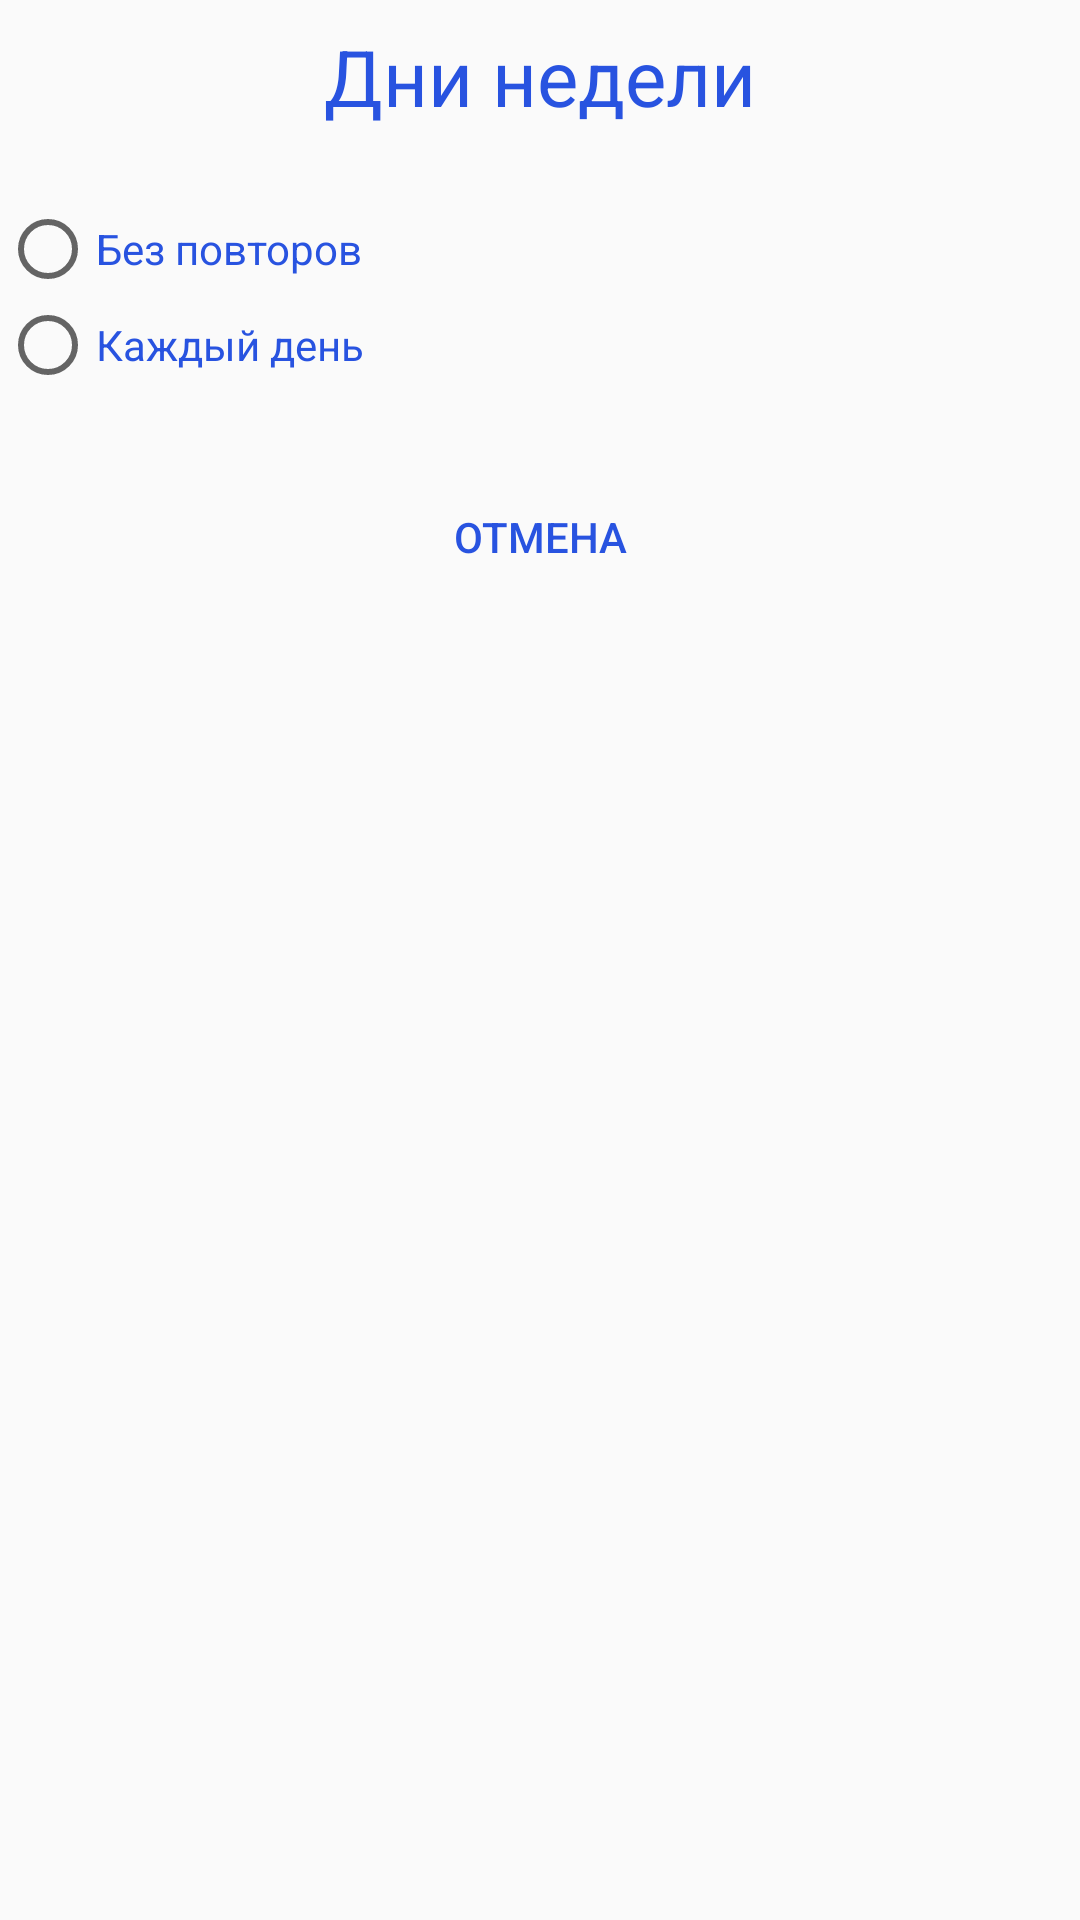

Reconstruct the res/layout file that produces this screen, plus the resources it refers to.
<!-- AndroidManifest.xml: application theme AppTheme.NoActionBar -->
<!-- res/layout/days_of_theweek_alert_dialog.xml -->
<?xml version="1.0" encoding="utf-8"?>
<android.support.constraint.ConstraintLayout xmlns:android="http://schemas.android.com/apk/res/android"
    xmlns:app="http://schemas.android.com/apk/res-auto"
    android:layout_width="match_parent"
    android:layout_height="match_parent">

    <Button
        android:id="@+id/cancel"
        android:layout_width="match_parent"
        android:layout_height="48dp"
        android:layout_marginTop="88dp"
        android:background="@drawable/oval_button"
        android:text="Отмена"
        android:textColor="@color/blue"
        app:layout_constraintEnd_toEndOf="parent"
        app:layout_constraintStart_toStartOf="parent"
        app:layout_constraintTop_toTopOf="@id/radioGroupDayOfWeek" />

    <RadioGroup
        android:id="@+id/radioGroupDayOfWeek"
        android:layout_width="match_parent"
        android:layout_height="wrap_content"
        app:layout_constraintBottom_toTopOf="@+id/cancel"
        app:layout_constraintEnd_toEndOf="parent"
        app:layout_constraintStart_toStartOf="parent"
        app:layout_constraintTop_toBottomOf="@+id/textView2">

        <RadioButton
            android:id="@+id/no_repeat"
            android:textColor="@color/blue"
            android:layout_width="match_parent"
            android:layout_height="wrap_content"
            android:text="Без повторов"/>

        <RadioButton
            android:id="@+id/edery_day"
            android:textColor="@color/blue"
            android:layout_width="match_parent"
            android:layout_height="wrap_content"
            android:text="Каждый день"/>

    </RadioGroup>

    <TextView
        android:id="@+id/textView2"
        android:layout_width="wrap_content"
        android:layout_height="wrap_content"
        android:layout_marginStart="8dp"
        android:layout_marginTop="8dp"
        android:layout_marginEnd="8dp"
        android:text="Дни недели"
        android:textColor="@color/blue"
        android:textSize="26sp"
        app:layout_constraintEnd_toEndOf="parent"
        app:layout_constraintStart_toStartOf="parent"
        app:layout_constraintTop_toTopOf="parent" />

</android.support.constraint.ConstraintLayout>
<!-- resources referenced by this layout -->
<resources>
  <color name="blue">#2853e0</color>
  <!-- drawable oval_button (drawable) -->
  <?xml version="1.0" encoding="utf-8"?>
  <shape  xmlns:android="http://schemas.android.com/apk/res/android" >
      <solid android:color="@color/white_gray" />
      <corners
          android:radius="20dp" />
  </shape>
  <style name="AppTheme.NoActionBar">
          <item name="windowActionBar">false</item>
          <item name="windowNoTitle">true</item>
      </style>
</resources>
